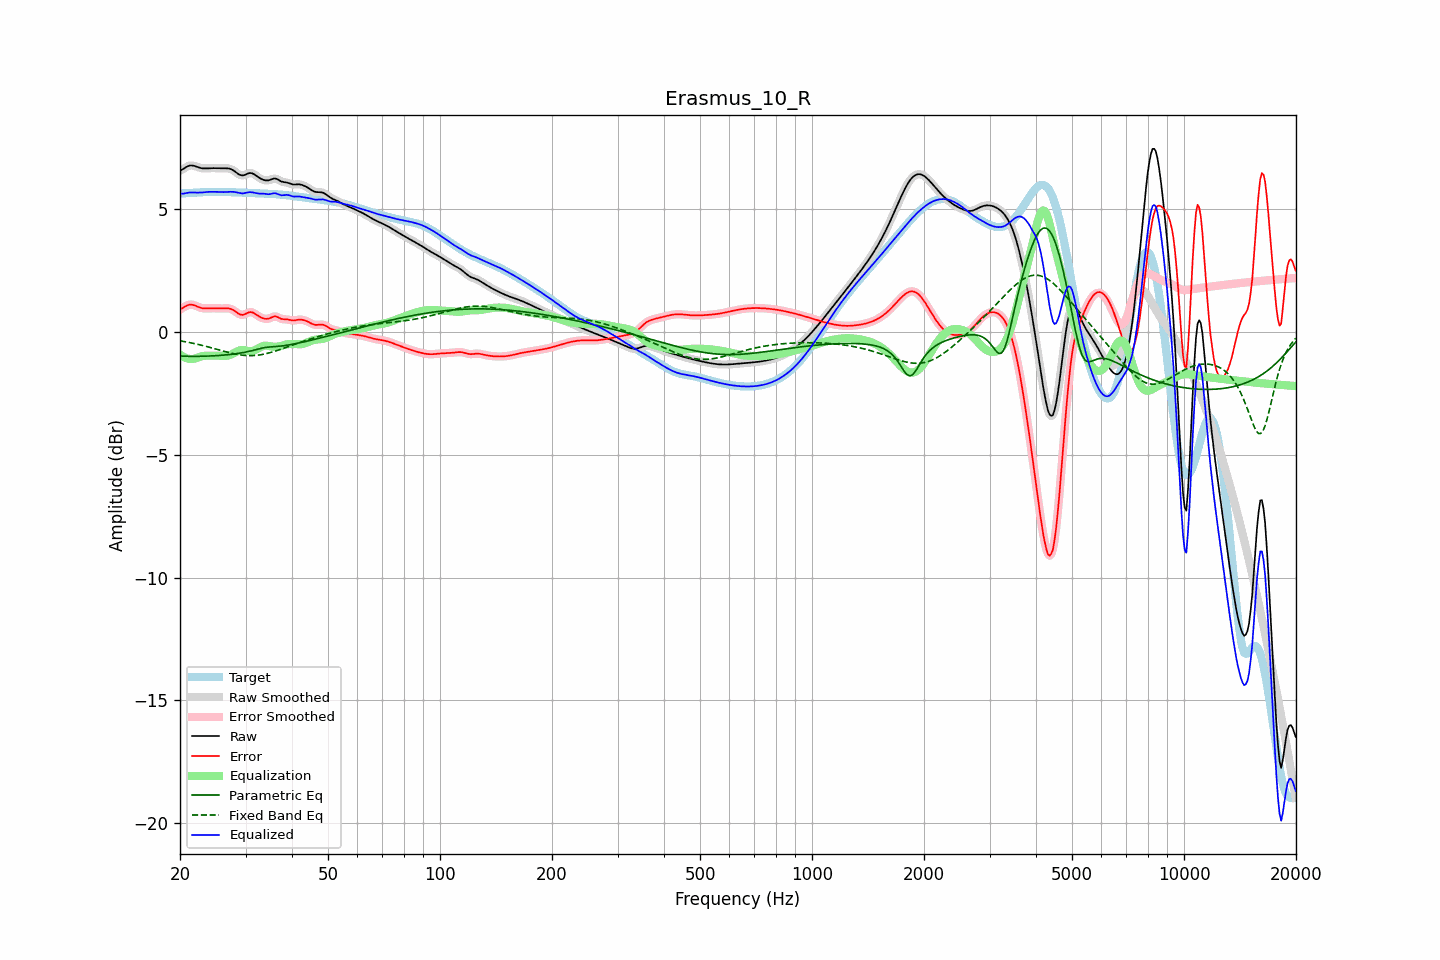

Data behind this chart, as committed beside it:
frequency, raw, error, smoothed, error_smoothed, equalization, parametric_eq, fixed_band_eq, equalized_raw, equalized_smoothed, target
20.00, 6.56, 0.92, 6.56, 0.92, -0.92, -0.98, -0.36, 5.65, 5.64, 5.64
20.20, 6.60, 0.96, 6.60, 0.96, -0.96, -0.98, -0.37, 5.63, 5.64, 5.64
20.40, 6.64, 0.99, 6.64, 1.00, -1.00, -0.98, -0.38, 5.63, 5.64, 5.65
20.61, 6.68, 1.03, 6.68, 1.03, -1.04, -0.99, -0.39, 5.64, 5.64, 5.65
20.81, 6.72, 1.07, 6.72, 1.07, -1.06, -0.99, -0.40, 5.66, 5.66, 5.65
21.02, 6.75, 1.10, 6.75, 1.10, -1.08, -0.99, -0.42, 5.67, 5.67, 5.66
21.23, 6.78, 1.12, 6.77, 1.11, -1.10, -0.99, -0.43, 5.68, 5.68, 5.66
21.44, 6.78, 1.12, 6.78, 1.12, -1.10, -0.99, -0.44, 5.68, 5.68, 5.66
21.66, 6.77, 1.10, 6.78, 1.11, -1.10, -0.99, -0.46, 5.68, 5.68, 5.67
21.87, 6.76, 1.09, 6.76, 1.09, -1.08, -0.99, -0.47, 5.68, 5.68, 5.67
22.09, 6.74, 1.06, 6.74, 1.06, -1.06, -0.99, -0.48, 5.68, 5.68, 5.68
22.31, 6.71, 1.03, 6.72, 1.03, -1.04, -0.99, -0.50, 5.68, 5.68, 5.68
22.54, 6.69, 1.01, 6.69, 1.01, -1.02, -0.99, -0.52, 5.68, 5.68, 5.69
22.76, 6.67, 0.98, 6.67, 0.99, -1.00, -0.99, -0.53, 5.68, 5.68, 5.69
22.99, 6.66, 0.97, 6.66, 0.97, -0.98, -0.99, -0.55, 5.68, 5.68, 5.69
23.22, 6.66, 0.96, 6.66, 0.96, -0.97, -0.98, -0.56, 5.69, 5.69, 5.70
23.45, 6.66, 0.96, 6.66, 0.96, -0.96, -0.98, -0.58, 5.70, 5.70, 5.70
23.69, 6.66, 0.96, 6.66, 0.96, -0.96, -0.98, -0.60, 5.70, 5.70, 5.70
23.92, 6.67, 0.96, 6.67, 0.96, -0.96, -0.98, -0.61, 5.71, 5.71, 5.70
24.16, 6.67, 0.97, 6.67, 0.97, -0.96, -0.97, -0.63, 5.71, 5.71, 5.70
24.40, 6.67, 0.97, 6.67, 0.97, -0.96, -0.97, -0.65, 5.71, 5.71, 5.71
24.65, 6.67, 0.97, 6.67, 0.97, -0.96, -0.97, -0.67, 5.71, 5.71, 5.71
24.89, 6.67, 0.96, 6.67, 0.96, -0.96, -0.96, -0.69, 5.71, 5.71, 5.71
25.14, 6.67, 0.96, 6.67, 0.96, -0.96, -0.96, -0.70, 5.70, 5.70, 5.71
25.39, 6.66, 0.96, 6.67, 0.96, -0.96, -0.96, -0.72, 5.70, 5.70, 5.71
25.65, 6.66, 0.96, 6.66, 0.96, -0.96, -0.95, -0.74, 5.70, 5.70, 5.70
25.91, 6.66, 0.96, 6.66, 0.96, -0.97, -0.95, -0.76, 5.70, 5.70, 5.70
26.16, 6.66, 0.96, 6.66, 0.96, -0.97, -0.94, -0.78, 5.70, 5.70, 5.70
26.43, 6.67, 0.96, 6.67, 0.96, -0.97, -0.93, -0.80, 5.70, 5.70, 5.70
26.69, 6.66, 0.96, 6.67, 0.97, -0.96, -0.93, -0.81, 5.70, 5.70, 5.70
26.96, 6.66, 0.96, 6.66, 0.96, -0.95, -0.92, -0.83, 5.71, 5.71, 5.70
27.23, 6.65, 0.95, 6.65, 0.95, -0.94, -0.91, -0.85, 5.71, 5.71, 5.69
27.50, 6.62, 0.93, 6.62, 0.93, -0.91, -0.91, -0.86, 5.71, 5.71, 5.69
27.77, 6.59, 0.90, 6.59, 0.90, -0.88, -0.90, -0.88, 5.71, 5.71, 5.69
28.05, 6.54, 0.86, 6.54, 0.86, -0.84, -0.89, -0.89, 5.70, 5.70, 5.69
28.33, 6.49, 0.81, 6.49, 0.81, -0.81, -0.88, -0.90, 5.69, 5.69, 5.69
28.62, 6.45, 0.76, 6.45, 0.76, -0.77, -0.87, -0.92, 5.67, 5.67, 5.68
28.90, 6.41, 0.73, 6.41, 0.73, -0.75, -0.86, -0.93, 5.66, 5.66, 5.68
29.19, 6.38, 0.71, 6.38, 0.71, -0.73, -0.85, -0.94, 5.65, 5.65, 5.68
29.48, 6.37, 0.70, 6.38, 0.70, -0.73, -0.84, -0.94, 5.64, 5.65, 5.68
29.78, 6.39, 0.72, 6.39, 0.72, -0.74, -0.83, -0.95, 5.65, 5.65, 5.67
30.08, 6.41, 0.74, 6.42, 0.75, -0.75, -0.82, -0.96, 5.66, 5.66, 5.67
30.38, 6.45, 0.78, 6.44, 0.78, -0.77, -0.80, -0.96, 5.68, 5.68, 5.67
30.68, 6.47, 0.80, 6.47, 0.80, -0.78, -0.79, -0.96, 5.69, 5.69, 5.66
30.99, 6.47, 0.81, 6.47, 0.81, -0.78, -0.77, -0.96, 5.69, 5.69, 5.66
31.30, 6.46, 0.80, 6.46, 0.80, -0.77, -0.75, -0.96, 5.69, 5.68, 5.66
31.61, 6.43, 0.77, 6.43, 0.77, -0.75, -0.74, -0.96, 5.67, 5.67, 5.66
31.93, 6.38, 0.73, 6.38, 0.73, -0.73, -0.72, -0.95, 5.66, 5.66, 5.65
32.24, 6.33, 0.68, 6.34, 0.68, -0.69, -0.70, -0.95, 5.64, 5.64, 5.65
32.57, 6.29, 0.64, 6.29, 0.64, -0.65, -0.68, -0.94, 5.64, 5.64, 5.65
32.89, 6.25, 0.60, 6.25, 0.60, -0.61, -0.67, -0.93, 5.64, 5.64, 5.65
33.22, 6.22, 0.58, 6.22, 0.58, -0.58, -0.65, -0.92, 5.64, 5.64, 5.64
33.55, 6.19, 0.55, 6.19, 0.55, -0.56, -0.64, -0.90, 5.63, 5.63, 5.64
33.89, 6.18, 0.54, 6.18, 0.54, -0.55, -0.63, -0.89, 5.62, 5.62, 5.64
34.23, 6.17, 0.54, 6.17, 0.54, -0.55, -0.62, -0.87, 5.62, 5.62, 5.63
34.57, 6.17, 0.54, 6.18, 0.55, -0.56, -0.62, -0.86, 5.61, 5.61, 5.63
34.92, 6.19, 0.57, 6.20, 0.57, -0.58, -0.61, -0.84, 5.62, 5.62, 5.63
35.27, 6.22, 0.60, 6.22, 0.60, -0.59, -0.61, -0.82, 5.63, 5.63, 5.62
35.62, 6.24, 0.62, 6.24, 0.62, -0.60, -0.60, -0.80, 5.64, 5.64, 5.62
35.97, 6.25, 0.64, 6.25, 0.63, -0.60, -0.60, -0.78, 5.65, 5.65, 5.61
... 635 more rows
